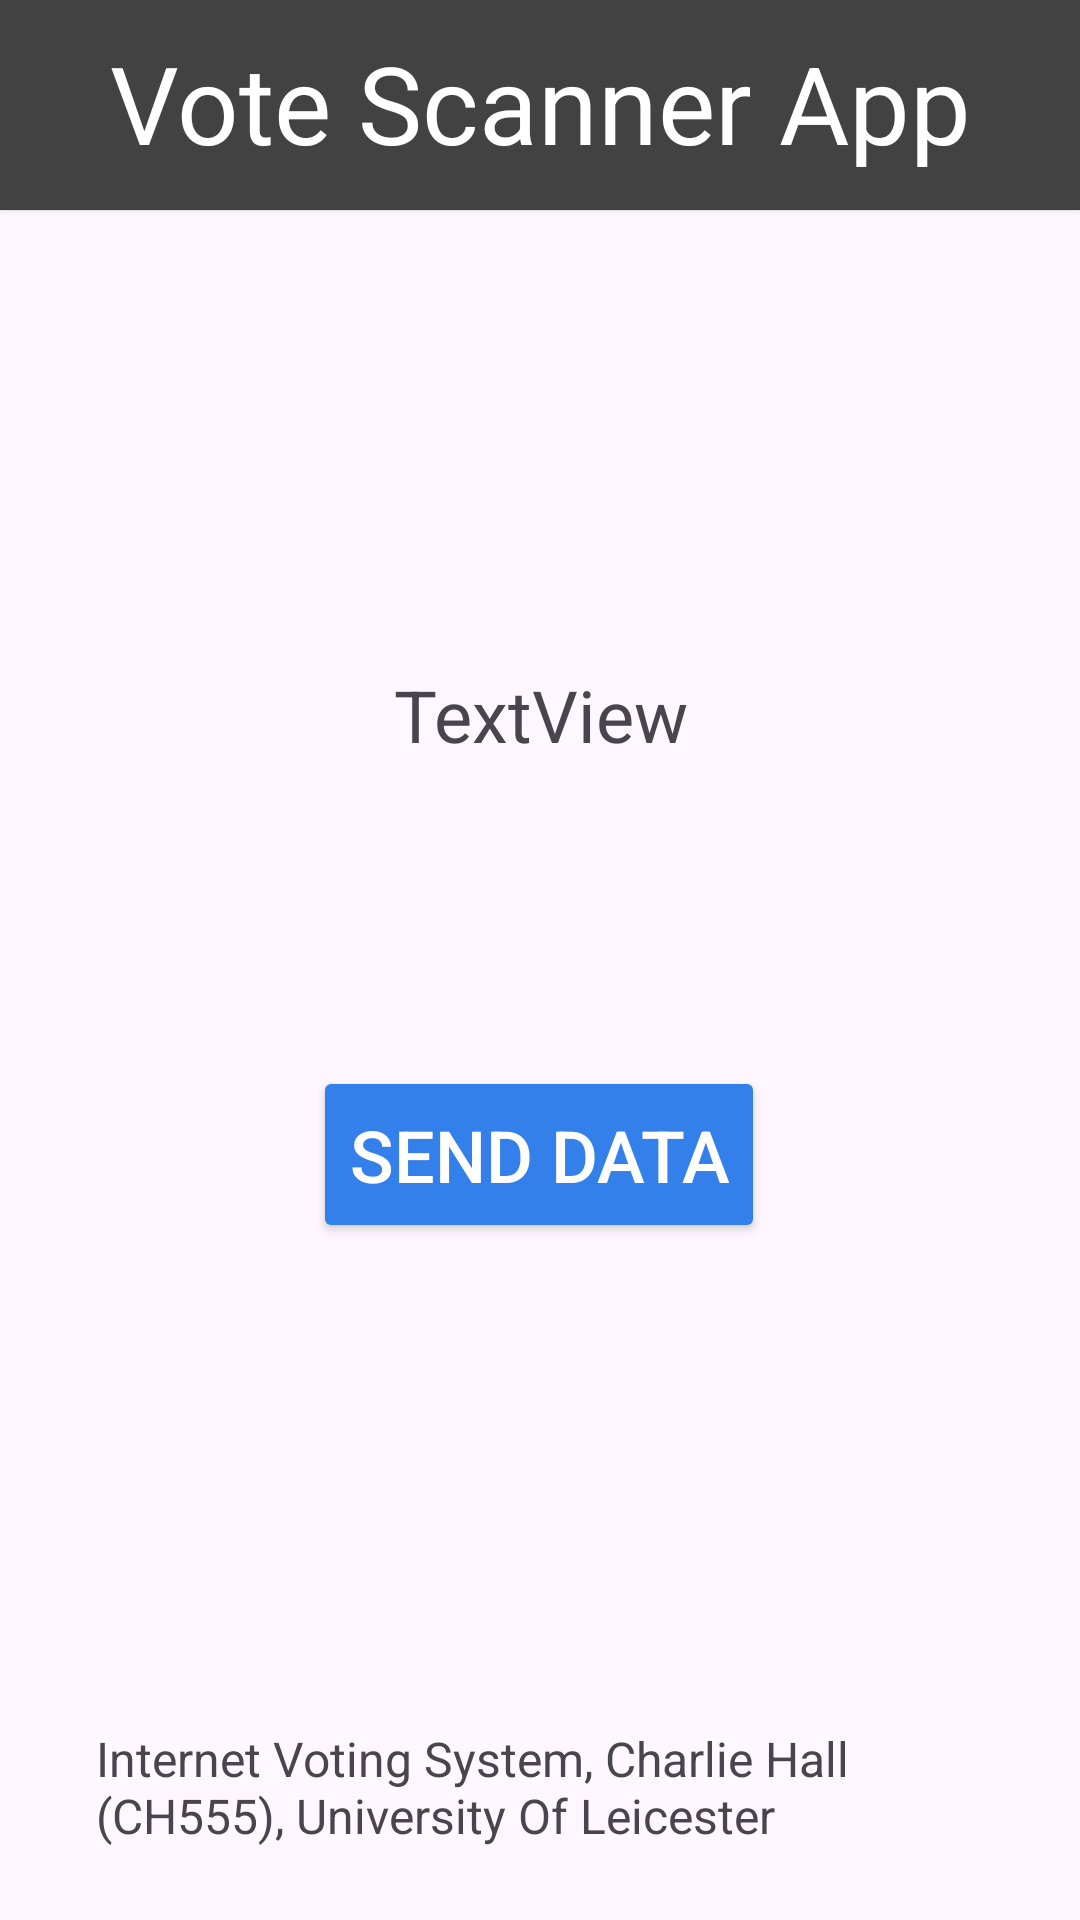

Reconstruct the res/layout file that produces this screen, plus the resources it refers to.
<!-- AndroidManifest.xml: application theme Theme.NFCScannerApp -->
<!-- res/layout/send_data_activity.xml -->
<?xml version="1.0" encoding="utf-8"?>
<androidx.constraintlayout.widget.ConstraintLayout xmlns:android="http://schemas.android.com/apk/res/android"
    xmlns:app="http://schemas.android.com/apk/res-auto"
    xmlns:tools="http://schemas.android.com/tools"
    android:layout_width="match_parent"
    android:layout_height="match_parent">

    <Button
        android:id="@+id/sendButton"
        android:layout_width="wrap_content"
        android:layout_height="59dp"
        android:layout_marginStart="48dp"
        android:layout_marginEnd="48dp"
        android:backgroundTint="@color/main_action"
        android:text="Send Data"
        android:textColor="@color/white"
        android:textColorLink="@color/black"
        android:textSize="24sp"
        app:layout_constraintBottom_toBottomOf="parent"
        app:layout_constraintEnd_toEndOf="parent"
        app:layout_constraintHorizontal_bias="0.496"
        app:layout_constraintStart_toStartOf="parent"
        app:layout_constraintTop_toTopOf="@+id/headerText"
        app:layout_constraintVertical_bias="0.605" />

    <TextView
        android:id="@+id/footer"
        android:layout_width="0dp"
        android:layout_height="wrap_content"
        android:layout_marginStart="32dp"
        android:layout_marginEnd="32dp"
        android:layout_marginBottom="24dp"
        android:text="Internet Voting System, Charlie Hall (CH555), University Of Leicester"
        android:textSize="16sp"
        app:layout_constraintBottom_toBottomOf="parent"
        app:layout_constraintEnd_toEndOf="parent"
        app:layout_constraintStart_toStartOf="parent" />

    <TextView
        android:id="@+id/headerText"
        android:layout_width="0dp"
        android:layout_height="0dp"
        android:layout_marginStart="30dp"
        android:layout_marginTop="10dp"
        android:layout_marginEnd="30dp"
        android:layout_marginBottom="10dp"
        android:elevation="2dp"
        android:layerType="none"
        android:text="Vote Scanner App"
        android:textAlignment="center"
        android:textColor="@color/white"
        android:textSize="36sp"
        app:layout_constraintBottom_toBottomOf="@+id/TopBar"
        app:layout_constraintEnd_toEndOf="@+id/TopBar"
        app:layout_constraintStart_toStartOf="@+id/TopBar"
        app:layout_constraintTop_toTopOf="@+id/TopBar" />

    <FrameLayout
        android:id="@+id/TopBar"
        android:layout_width="0dp"
        android:layout_height="70dp"
        android:background="@color/cardview_dark_background"
        android:elevation="1dp"
        app:layout_constraintEnd_toEndOf="parent"
        app:layout_constraintHorizontal_bias="1.0"
        app:layout_constraintStart_toStartOf="parent"
        app:layout_constraintTop_toTopOf="parent">

    </FrameLayout>

    <TextView
        android:id="@+id/electorLoadedText"
        android:layout_width="0dp"
        android:layout_height="130dp"
        android:layout_marginTop="152dp"
        android:text="TextView"
        android:textAlignment="center"
        android:textSize="24sp"
        app:layout_constraintBottom_toBottomOf="parent"
        app:layout_constraintEnd_toEndOf="parent"
        app:layout_constraintHorizontal_bias="0.0"
        app:layout_constraintStart_toStartOf="parent"
        app:layout_constraintTop_toBottomOf="@+id/TopBar"
        app:layout_constraintVertical_bias="0.0" />
</androidx.constraintlayout.widget.ConstraintLayout>
<!-- resources referenced by this layout -->
<resources>
  <color name="black">#FF000000</color>
  <color name="main_action">#FF3480eb</color>
  <color name="white">#FFFFFFFF</color>
  <style name="Theme.NFCScannerApp" parent="Base.Theme.NFCScannerApp" />
  <style name="Base.Theme.NFCScannerApp" parent="Theme.Material3.DayNight.NoActionBar">
          
          
      </style>
</resources>
